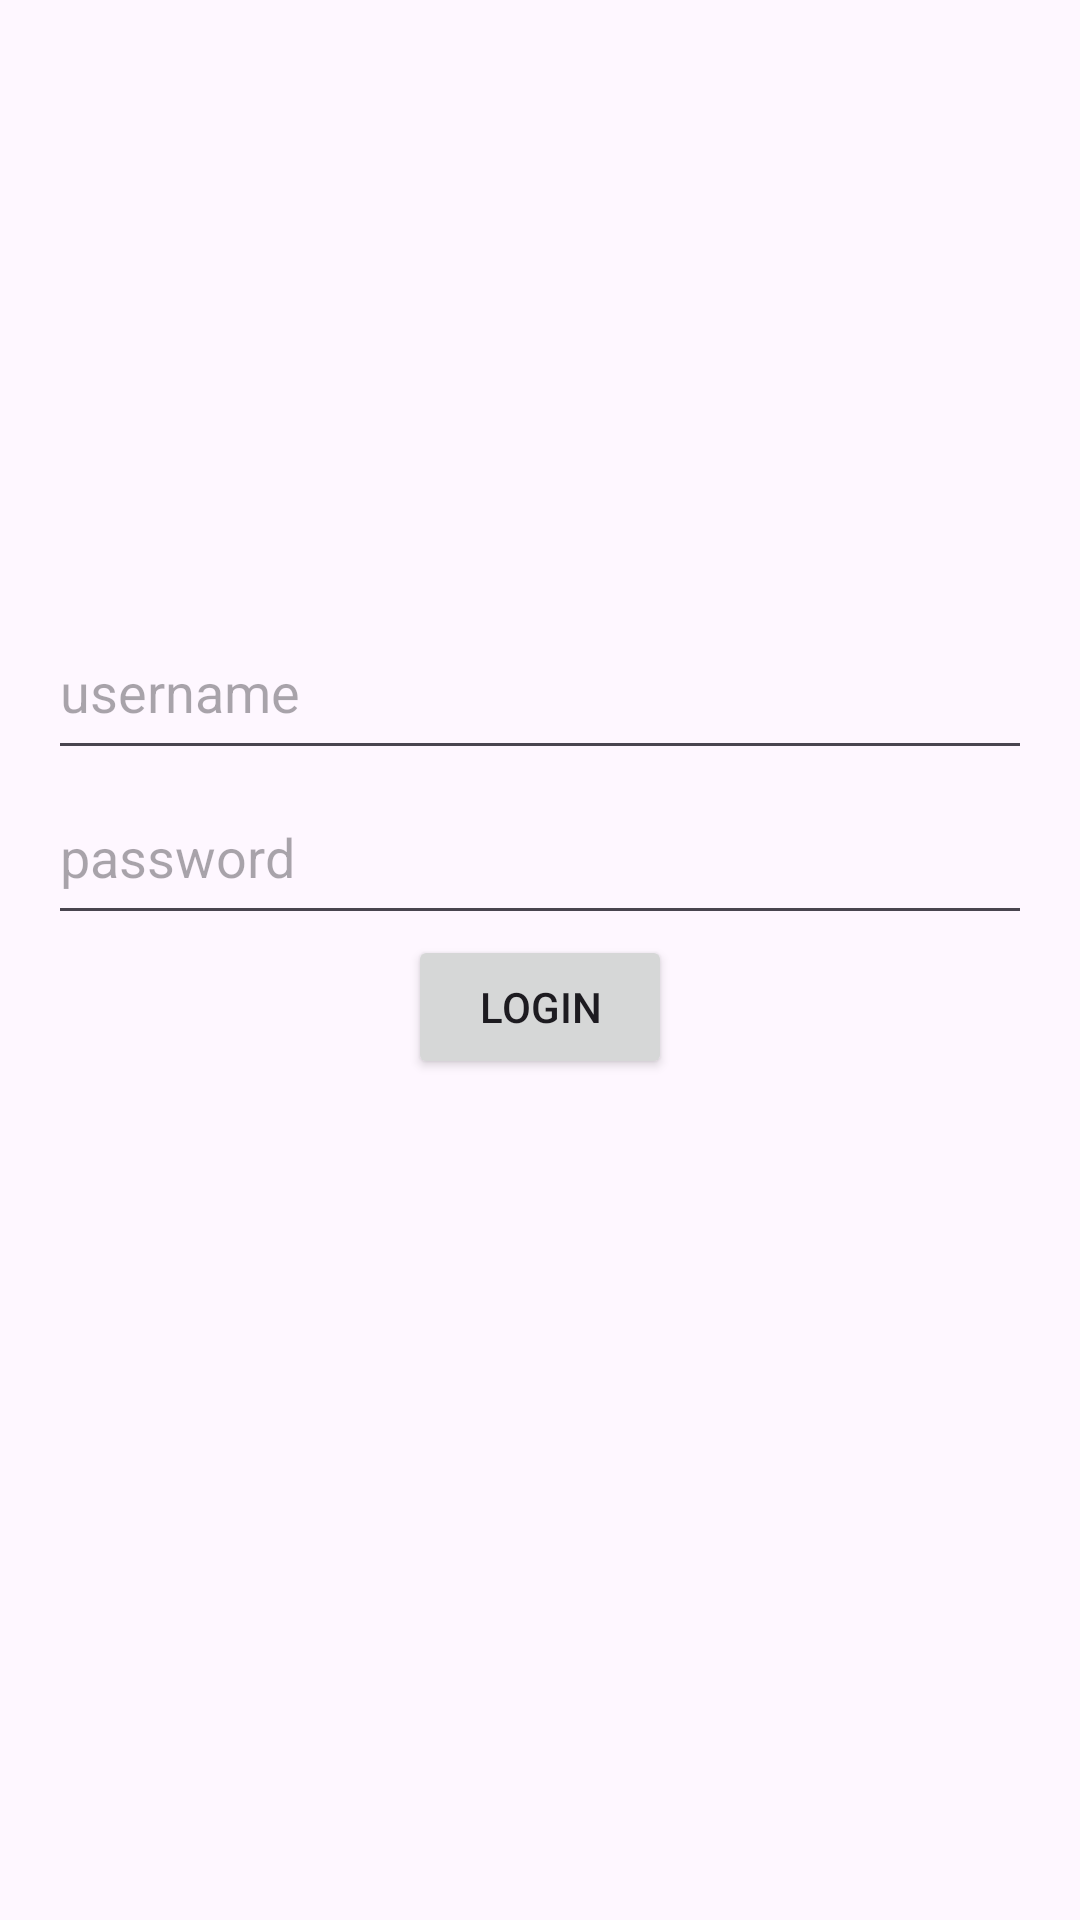

The Android layout XML behind this screen, and the referenced resources:
<!-- AndroidManifest.xml: application theme Theme.Assignment4 -->
<!-- res/layout/login_fragment.xml -->
<?xml version="1.0" encoding="utf-8"?>
<androidx.constraintlayout.widget.ConstraintLayout xmlns:android="http://schemas.android.com/apk/res/android"
    xmlns:tools="http://schemas.android.com/tools"
    android:layout_width="match_parent"
    android:layout_height="match_parent"
    xmlns:app="http://schemas.android.com/apk/res-auto"
    android:padding="16dp">


    <EditText
        android:id="@+id/userInput"
        android:layout_width="fill_parent"
        android:layout_height="55dp"
        android:hint="@string/username"
        android:textColor="@color/black"
        app:layout_constraintBottom_toBottomOf="parent"
        app:layout_constraintEnd_toEndOf="parent"
        app:layout_constraintHorizontal_bias="0.0"
        app:layout_constraintStart_toStartOf="parent"
        app:layout_constraintTop_toTopOf="parent"
        app:layout_constraintVertical_bias="0.336" />

    <EditText
        android:id="@+id/password"
        android:layout_width="fill_parent"
        android:layout_height="55dp"
        android:hint="@string/password"
        android:textColor="@color/black"
        app:layout_constraintEnd_toEndOf="@id/userInput"
        app:layout_constraintStart_toStartOf="@id/userInput"
        app:layout_constraintTop_toBottomOf="@id/userInput"
        app:layout_constraintVertical_bias="0.013" />

    <Button
        android:id="@+id/login_button"
        android:layout_width="wrap_content"
        android:layout_height="wrap_content"
        android:text="@string/login"
        app:layout_constraintStart_toStartOf="@id/password"
        app:layout_constraintEnd_toEndOf="@id/password"
        app:layout_constraintTop_toBottomOf="@id/password" />


</androidx.constraintlayout.widget.ConstraintLayout>
<!-- resources referenced by this layout -->
<resources>
  <color name="black">#FF000000</color>
  <string name="login">login</string>
  <string name="password">password</string>
  <string name="username">username</string>
  <style name="Theme.Assignment4" parent="Base.Theme.Assignment4" />
  <style name="Base.Theme.Assignment4" parent="Theme.Material3.DayNight.NoActionBar">
    </style>
</resources>
